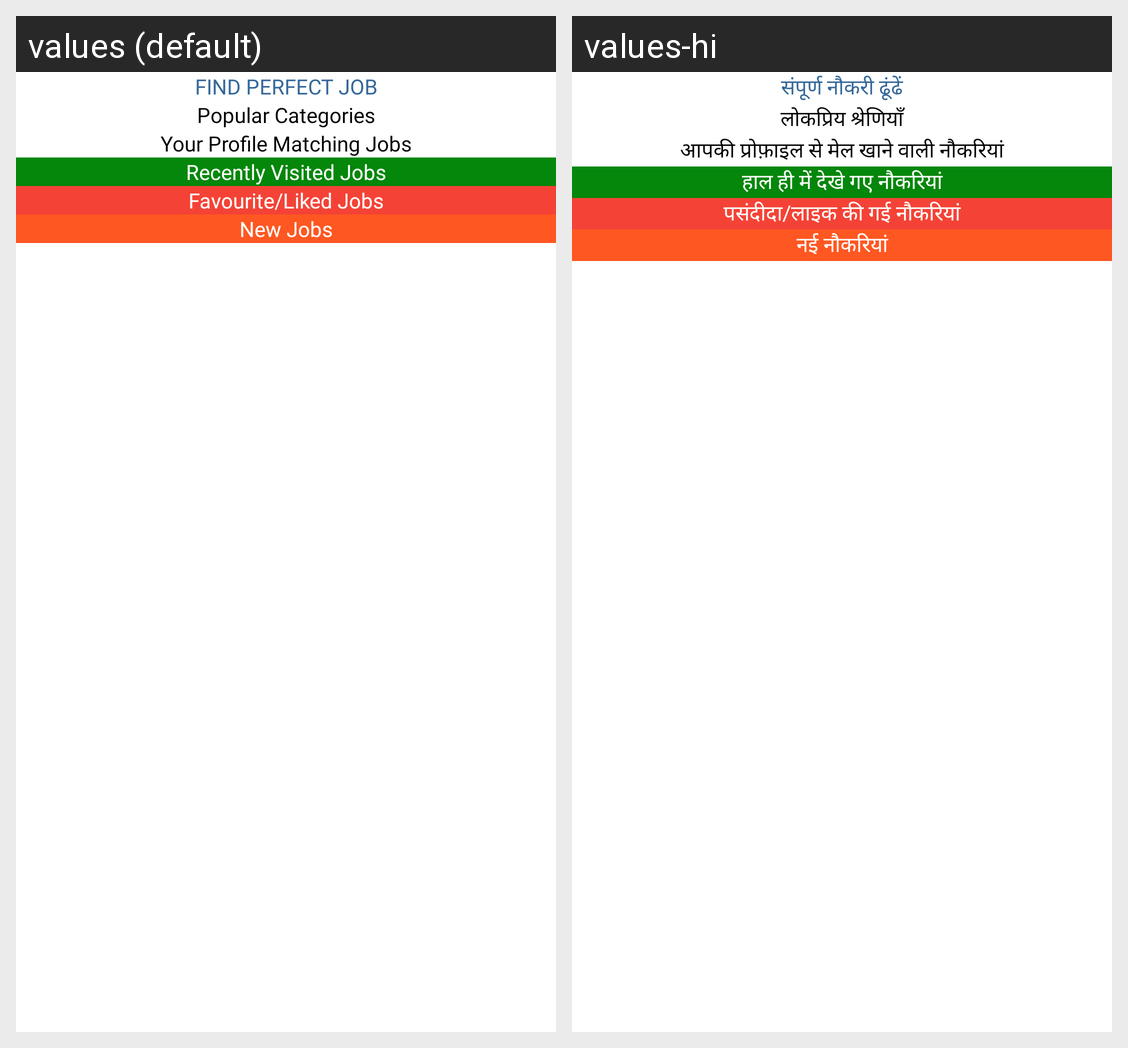

For this localized Android screen grid, give each drawn string resource with its value in every locale shown.
Android screen res/layout/fragment_job_home.xml rendered under 2 locales, left to right: values (default), values-hi. Device: Nexus 5 (rendered at 1080×1920; each locale shown at half size, 540×960, under a caption strip naming it); theme Theme.StaffRakho.
Strings drawn on this screen, with the default value and each locale's value (text and hints the layout hard-codes, and strings that could not be matched under every locale, appear in the picture but are not listed):

find_perfect_job
  values: Find Perfect Job
  values-hi: संपूर्ण नौकरी ढूंढें

popular_categories
  values: Popular Categories
  values-hi: लोकप्रिय श्रेणियाँ

your_profile_matching_jobs
  values: Your Profile Matching Jobs
  values-hi: आपकी प्रोफ़ाइल से मेल खाने वाली नौकरियां

recently_visited_jobs
  values: Recently Visited Jobs
  values-hi: हाल ही में देखे गए नौकरियां

favourite_liked_jobs
  values: Favourite/Liked Jobs
  values-hi: पसंदीदा/लाइक की गई नौकरियां

new_jobs
  values: New Jobs
  values-hi: नई नौकरियां
